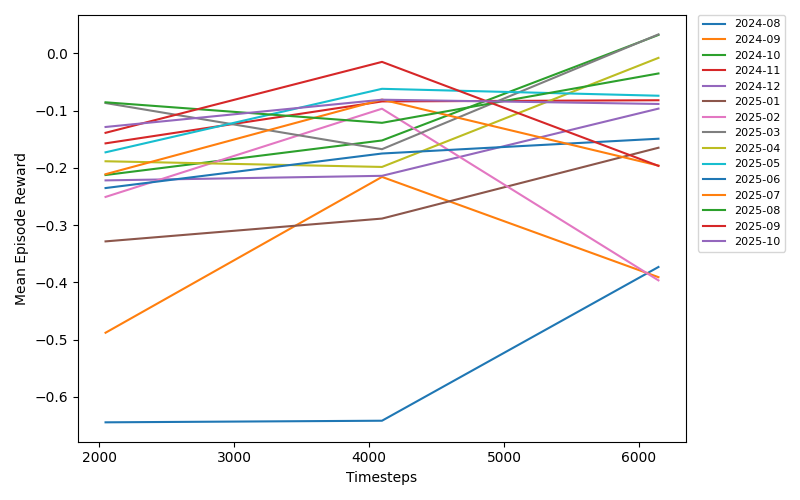

The data file committed next to this chart (first rows):
timesteps, mean_reward, month
2048, -0.6446, 2024-08
4096, -0.6418, 2024-08
6144, -0.3732, 2024-08
2048, -0.4881, 2024-09
4096, -0.2158, 2024-09
6144, -0.391, 2024-09
2048, -0.2125, 2024-10
4096, -0.1521, 2024-10
6144, 0.03225, 2024-10
2048, -0.1572, 2024-11
4096, -0.08391, 2024-11
6144, -0.08185, 2024-11
2048, -0.2219, 2024-12
4096, -0.2139, 2024-12
6144, -0.09649, 2024-12
2048, -0.3285, 2025-01
4096, -0.2886, 2025-01
6144, -0.1648, 2025-01
2048, -0.2508, 2025-02
4096, -0.09663, 2025-02
6144, -0.3966, 2025-02
2048, -0.08672, 2025-03
4096, -0.1673, 2025-03
6144, 0.0332, 2025-03
2048, -0.1885, 2025-04
4096, -0.1984, 2025-04
6144, -0.007822, 2025-04
2048, -0.1728, 2025-05
4096, -0.06188, 2025-05
6144, -0.07397, 2025-05
2048, -0.2353, 2025-06
4096, -0.1749, 2025-06
6144, -0.1491, 2025-06
2048, -0.2111, 2025-07
4096, -0.0807, 2025-07
6144, -0.196, 2025-07
2048, -0.08546, 2025-08
4096, -0.1213, 2025-08
6144, -0.03507, 2025-08
2048, -0.1388, 2025-09
4096, -0.01483, 2025-09
6144, -0.1966, 2025-09
2048, -0.1286, 2025-10
4096, -0.0809, 2025-10
6144, -0.08833, 2025-10
